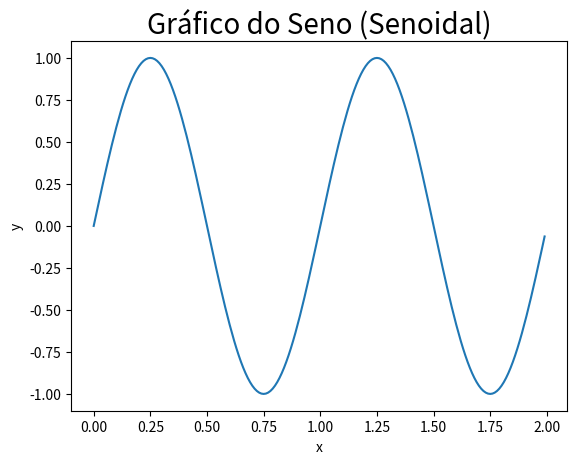

The script that saved this image:
#Exercicio 1

#Questão 1

import numpy as np
M = np.arange(1,16).reshape((3,5)).T
print(M)


import numpy as np
D = np.array([[2,7,12],[4,9,14]]).reshape((2,3)).T
print(D)

#Questão 2

import numpy as np
A = np.arange(10,49)
print(A)

import numpy as np
B = np.arange(0,39)
print(B)

import numpy as np
C = np.arange(0,20)
print(C)

#Questão 3

import numpy as np
M2 = np.arange(0,9).reshape((3,3)).T
print(M2)

#Questão 4

import numpy as np
import matplotlib.pyplot as plt
x = np.arange(0.0, 2.0, 0.01)
y = np.sin(2*np.pi*x)

plt.plot(x,y)
plt.title('Gráfico do Seno (Senoidal)',fontsize=20)

         
plt.xlabel('x')
plt.ylabel('y')
plt.show()
